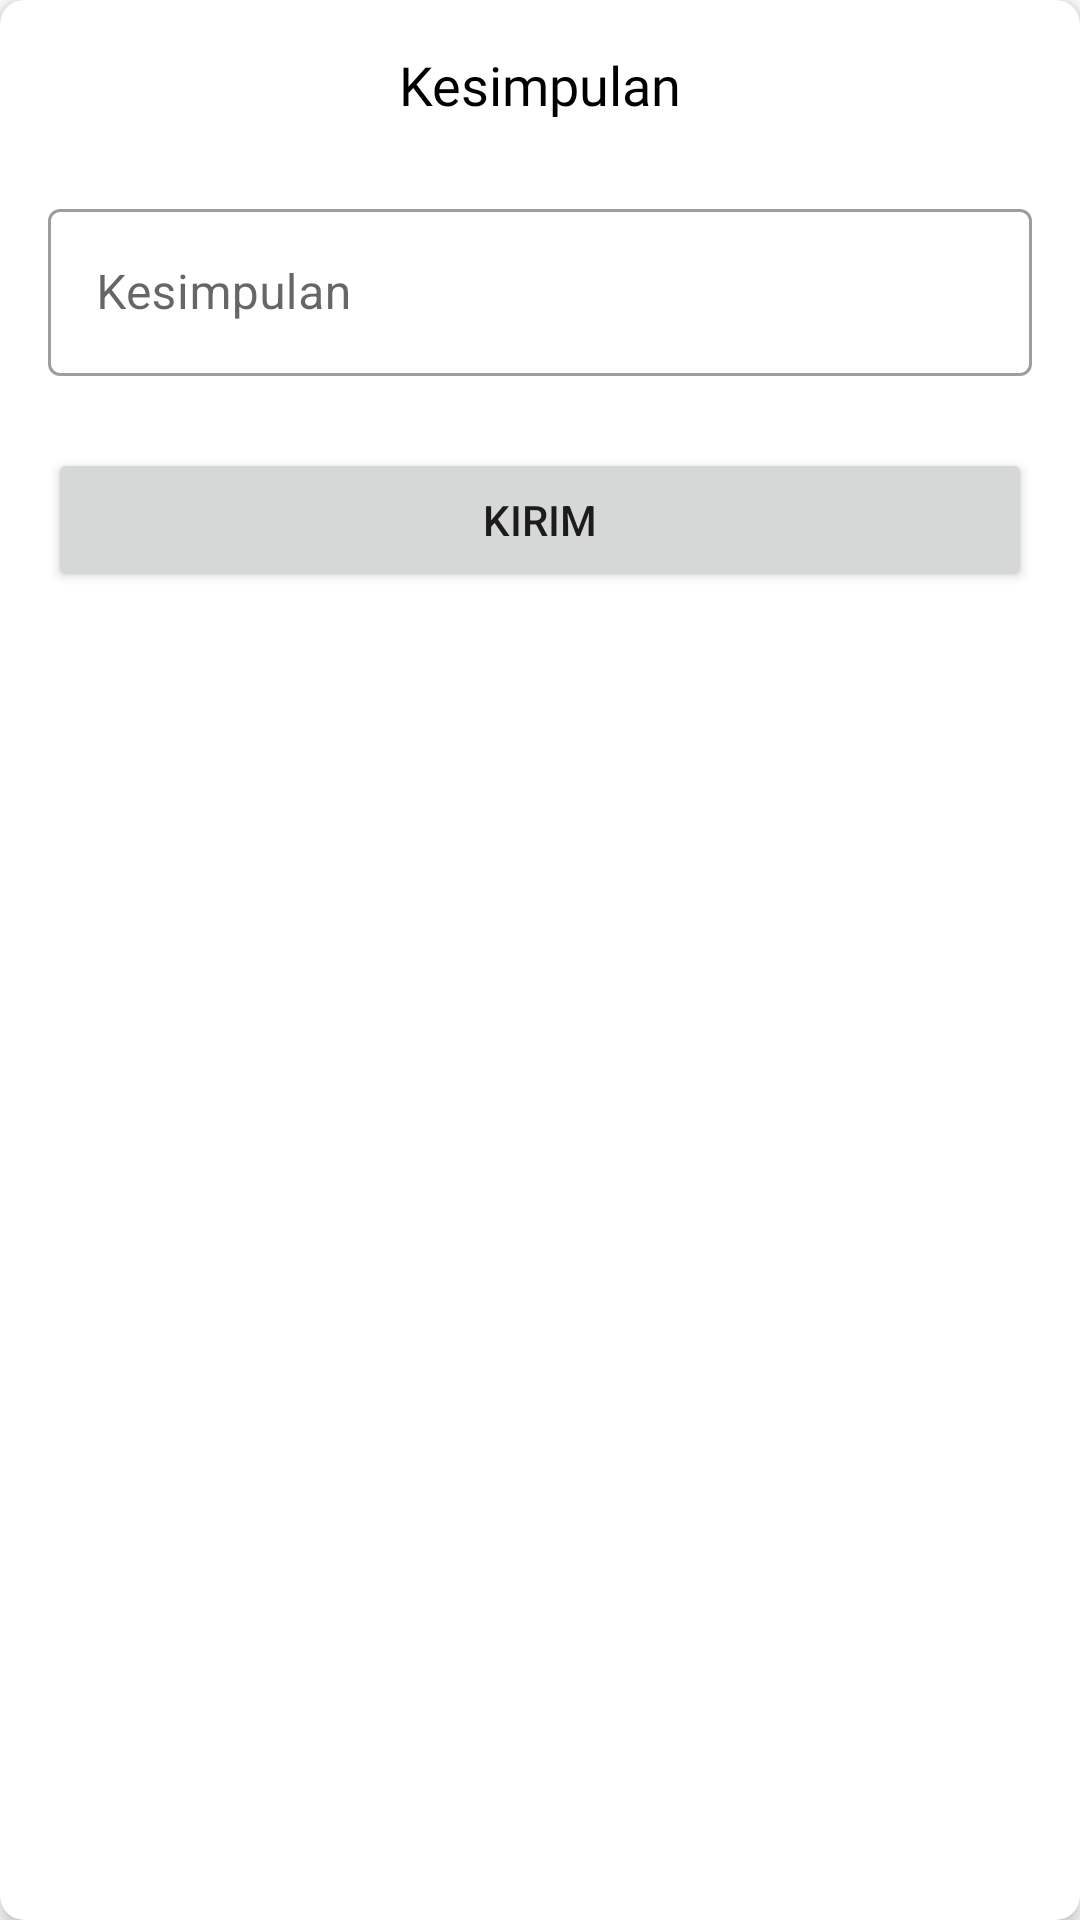

Android layout source for this screen:
<!-- AndroidManifest.xml: application theme AppTheme -->
<!-- res/layout/dialog_conclusion.xml -->
<?xml version="1.0" encoding="utf-8"?>
<androidx.cardview.widget.CardView xmlns:android="http://schemas.android.com/apk/res/android"
    xmlns:app="http://schemas.android.com/apk/res-auto"
    style="@style/MyCardView"
    android:layout_width="match_parent"
    android:layout_height="wrap_content"
    android:foreground="@null">

    <androidx.constraintlayout.widget.ConstraintLayout
        android:layout_width="match_parent"
        android:layout_height="wrap_content">

        <TextView
            android:id="@+id/textView50"
            android:layout_width="0dp"
            android:layout_height="wrap_content"
            android:layout_marginStart="16dp"
            android:layout_marginTop="16dp"
            android:layout_marginEnd="16dp"
            android:fontFamily="@font/roboto_bold"
            android:text="@string/kesimpulan"
            android:textAlignment="center"
            android:textColor="@android:color/black"
            android:textSize="18sp"
            app:layout_constraintEnd_toEndOf="parent"
            app:layout_constraintStart_toStartOf="parent"
            app:layout_constraintTop_toTopOf="parent" />

        <com.google.android.material.textfield.TextInputLayout
            android:id="@+id/textInputLayout27"
            style="@style/Widget.MaterialComponents.TextInputLayout.OutlinedBox"
            android:layout_width="0dp"
            android:layout_height="wrap_content"
            android:layout_marginStart="16dp"
            android:layout_marginTop="24dp"
            android:layout_marginEnd="16dp"
            app:layout_constraintEnd_toEndOf="parent"
            app:layout_constraintStart_toStartOf="parent"
            app:layout_constraintTop_toBottomOf="@+id/textView50">

            <com.google.android.material.textfield.TextInputEditText
                android:id="@+id/edt_conclusion"
                android:layout_width="match_parent"
                android:layout_height="wrap_content"
                android:hint="@string/kesimpulan"
                android:inputType="text" />
        </com.google.android.material.textfield.TextInputLayout>

        <Button
            android:id="@+id/btn_send"
            android:layout_width="0dp"
            android:layout_height="wrap_content"
            android:layout_marginTop="24dp"
            android:layout_marginBottom="16dp"
            android:text="@string/kirim"
            app:layout_constraintBottom_toBottomOf="parent"
            app:layout_constraintEnd_toEndOf="@+id/textInputLayout27"
            app:layout_constraintStart_toStartOf="@+id/textInputLayout27"
            app:layout_constraintTop_toBottomOf="@+id/textInputLayout27" />
    </androidx.constraintlayout.widget.ConstraintLayout>
</androidx.cardview.widget.CardView>
<!-- resources referenced by this layout -->
<resources>
  <string name="kesimpulan">Kesimpulan</string>
  <string name="kirim">Kirim</string>
  <style name="MyCardView" parent="Widget.MaterialComponents.CardView">
          <item name="android:layout_marginStart">24dp</item>
          <item name="android:layout_marginTop">8dp</item>
          <item name="android:layout_marginEnd">24dp</item>
          <item name="android:layout_marginBottom">8dp</item>
          <item name="android:clickable">true</item>
          <item name="android:focusable">true</item>
          <item name="android:foreground">?attr/selectableItemBackground</item>
          <item name="cardCornerRadius">8dp</item>
          <item name="cardElevation">4dp</item>
      </style>
  <style name="AppTheme" parent="Theme.MaterialComponents.Light.NoActionBar">
          
          <item name="colorPrimary">@color/colorPrimary</item>
          <item name="colorPrimaryDark">@color/colorPrimaryDark</item>
          <item name="colorAccent">@color/colorAccent</item>
          <item name="android:statusBarColor">@android:color/white</item>
          <item name="android:windowLightStatusBar">true</item>
      </style>
  <color name="colorPrimary">#4A5DFF</color>
  <color name="colorPrimaryDark">#344DEE</color>
  <color name="colorAccent">#00D4C6</color>
</resources>
